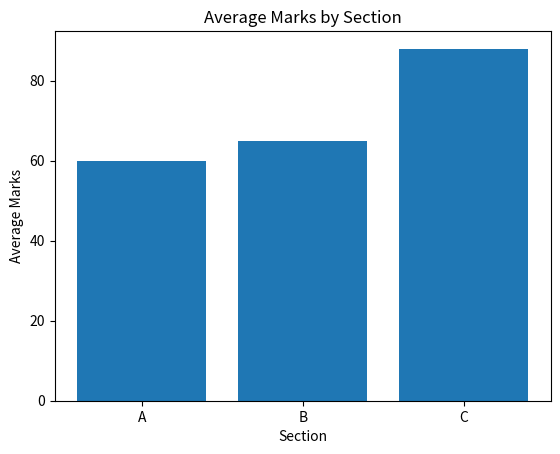

Reproduce this figure in Python.
import pandas as pd 
import matplotlib.pyplot as plt 

data = { 
        'name': ['Ali', 'Sara', 'Ahmad', 'Wali'],
        'marks':[75 , 65, 88, 45],
        'section':['A', 'B', 'C', 'A']
         }

import matplotlib.pyplot as plt

df = pd.DataFrame(data)
avg = df.groupby('section')['marks'].mean()
plt.bar(avg.index, avg.values)
plt.title("Average Marks by Section")
plt.xlabel("Section")
plt.ylabel("Average Marks")
plt.savefig('average_marks_by_section.png')
plt.show()


# plt.bar(df['name'], df['marks'])
# plt.axhline(y=df['marks'].mean(), color='red')
# plt.title(' Students marks')
# plt.xlabel('student')
# plt.ylabel('Marks')
# plt.savefig('student_marks.png')
# plt.show()
